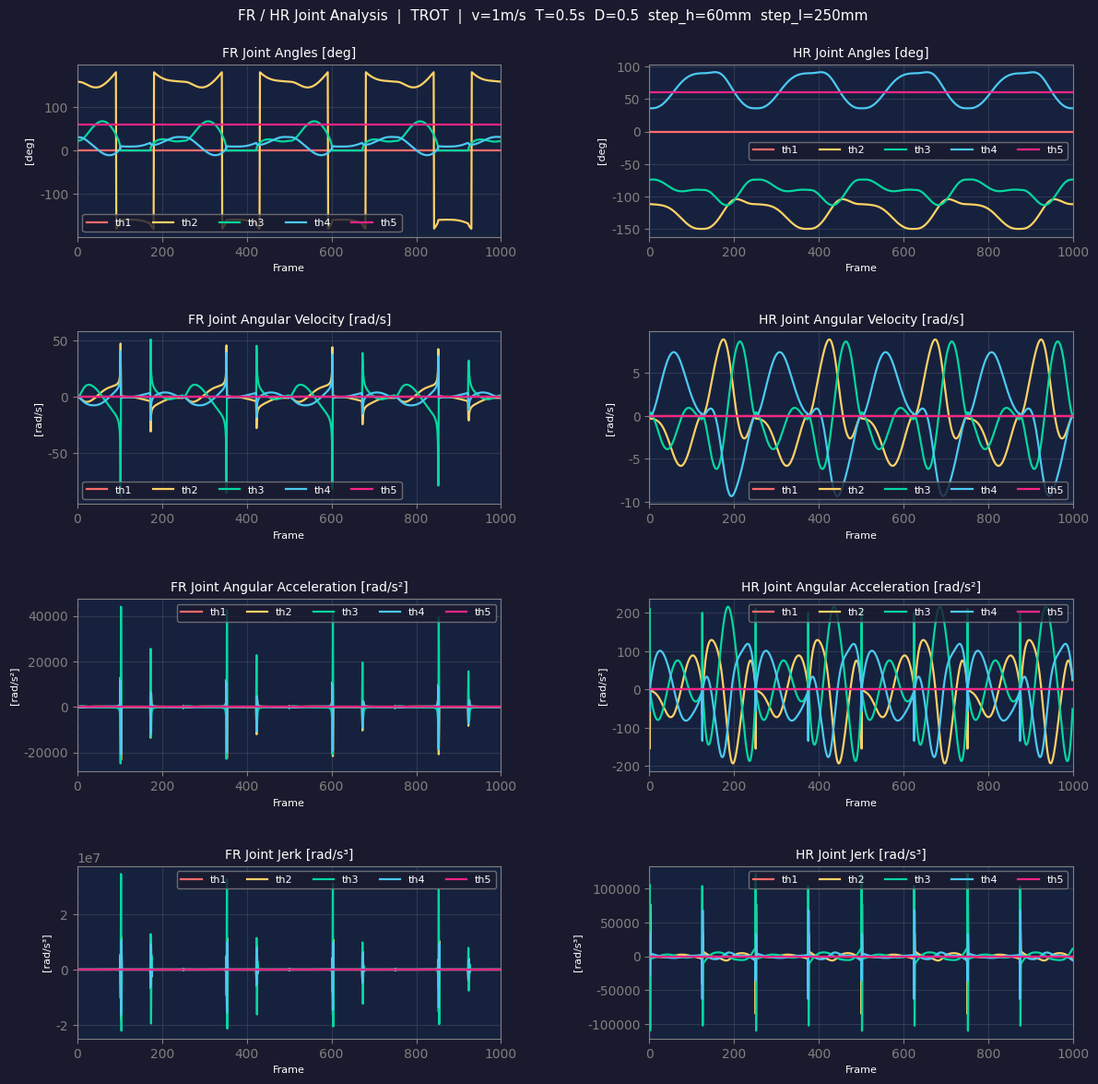
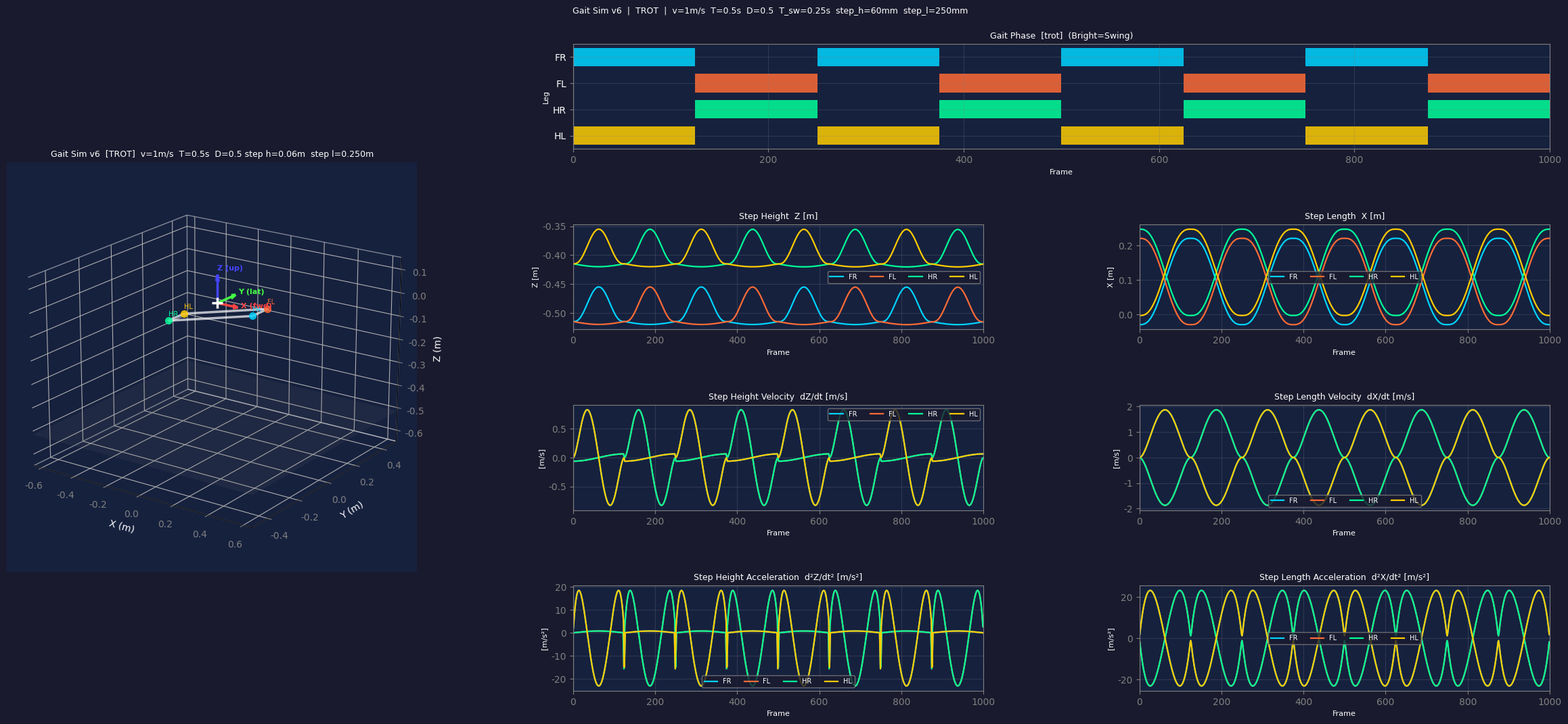

These charts were generated, in order, by the following Python code:
"""
gait_sim_v6.py  —  4족 보행 Gait 시뮬레이터
v6: v5 대비 변경사항
    · Swing: 5차 Bezier → 7차 Bezier (양끝 속도·가속도=0, C² 연속)
    · 초기 contact 위치 수정 (stance 시작 다리: home+step_length)
    · 그래프 레이아웃 (3×3): 위상/Z높이/HR 조인트 각도 + HR 각속도/각가속도/저크
    · Swing 궤적: 7차 Bezier → minimum-jerk (X/Y=smootherstep, Z=H·(4τ(1−τ))³)
    · FR·HR 조인트 통계 로그 (각속도·각가속도 peak/rms)
    · FL↔HR 색상 교환
"""

import math
import time
import numpy as np
import matplotlib as mpl
import matplotlib.pyplot as plt
import matplotlib.gridspec as gridspec
from mpl_toolkits.mplot3d import Axes3D
from matplotlib.animation import FuncAnimation

for key in mpl.rcParams:
    if key.startswith("keymap."):
        mpl.rcParams[key] = []
mpl.rcParams['font.family'] = 'NanumGothic'
mpl.rcParams['axes.unicode_minus'] = False

# ══════════════════════════════════════════════════════════════
# 0. 파라미터
# ══════════════════════════════════════════════════════════════
GAIT_TYPE   = 'trot'
DT          = 0.002 # 시뮬레이터 제어 주기 (실제 제어 주기에 맞춰 2ms로 설정, 너무 낮으면 계산 부담 증가)
N_CYCLES    = 4 # 시뮬레이터에서 반복할 보행 사이클 수 (궤적 계산 시간과 시각화 길이에 영향)

V           = 1   # 목표 속도 [m/s]
T           = 0.5   # 보행 사이클 주기 [s]
D           = 0.5  # Duty factor (지지 비율, 0.5:대칭(trot), ~0.4:최대속도 제약 감소(빠른 스윙,walk), ~0.6:보다 안정적(느린 스윙,gallop))
#STEP_HEIGHT = 0.15  # 스윙 최대 높이 [m]
STEP_HEIGHT = 0.06  # 스윙 최대 높이 [m]
TAU_LAND    = 1   # Late Swing 조기 수렴 시점 (1.0=비활성화, 0.90~0.95=권장)

T_SW = T * (1.0 - D)   # 스윙 지속시간 [s]
T_ST = T * D           # 스탠스 지속시간 [s]

# ── 보폭(STRIDE_D) ──────────────────────────────────────────────
# 하한:   STRIDE_D_MIN = 2·V·T_SW          (STEP_LENGTH=0 경계, 착지 hip 정하방)
# 권장:   STRIDE_D = V·T + 2·V·T_SW        (이지 시 다리 수직 → 관절 모멘트 최소)
# 상한:   ≈ 0.55m (IK 도달 한계)
# 예) V=0.5, T=0.5, D=0.5 → MIN=0.250m, 권장=0.500m (착지+0.125m, 이지 hip 정하방)
STRIDE_D_MIN = 2.0 * V * T_SW
STRIDE_D     = V * T + 2.0 * V * T_SW  # 이지 시 발이 hip 정하방 (다리 수직)
assert STRIDE_D >= STRIDE_D_MIN, f"STRIDE_D({STRIDE_D:.3f}m) < MIN({STRIDE_D_MIN:.3f}m)"

STEP_LENGTH = STRIDE_D / 2.0 - V * T_SW  # 착지 시 어깨 전방 거리 [m]

# TODO: 임피던스 제어 구현 시 아래 항목 반영
#   - STANCE_DELTA를 가상 스프링-댐퍼 모델의 평형 변위로 대체
#   - 지면 반력(GRF) 측정값으로 Δ를 실시간 갱신 (F = K·Δ + B·Δ̇)
#   - X 방향도 등속도(linear)로 전환하고 속도 불연속은 임피던스로 흡수
#   - 각 다리별 접촉 감지(contact detection)와 연동하여 stance 진입 시점 보정
STANCE_DELTA = 0.005  # 가상변위 Δ [m] — 착지 충격 흡수 및 inverted-pendulum 효과 (5mm)

BODY_FWD_F =  0.250
BODY_FWD_H = -0.250
BODY_LAT   =  0.050
BODY_X_H   = -0.100

# ── DH 파라미터 ──────────────────────────────────────────────
# FR/FL: 5관절, Joint1 α=+π/2  (leg_IK3_FB 기준)
DH_FRONT = [
    (+math.pi/2, 0.0,   0.0,    ),   # Joint 1: Hip Abduction  α=+π/2
    (0.0,        0.21,  0.0075, ),   # Joint 2: Hip Pitch
    (0.0,        0.235, 0.0,    ),   # Joint 3: Knee
    (0.0,        0.1,   0.0,    ),   # Joint 4: Lower leg
    (0.0,        0.045, 0.0,    ),   # Joint 5: Foot
]
# HR/HL: 5관절, Joint1 α=-π/2
DH_HIND = [
    (-math.pi/2, 0.0,   0.0,    ),   # Joint 1: Hip Abduction
    (0.0,        0.21,  0.0075, ),   # Joint 2: Hip Pitch
    (0.0,        0.21,  0.0,    ),   # Joint 3: Knee
    (0.0,        0.148, 0.0,    ),   # Joint 4: Lower leg
    (0.0,        0.045, 0.0,    ),   # Joint 5: Foot
]

# front IK 상수 (DH_FRONT와 동기화)
_A2_F = 0.21; _A3_F = 0.235; _A4_F = 0.1; _A5_F = 0.045; _D2_F = 0.0075

# ── Q_HOME ──────────────────────────────────────────────────
Q_HOME_FRONT_DEG = [0.0, 157.5, 22.5, 30.6583, 59.3417]   # 5관절
Q_HOME_HIND_DEG  = [0.0, -150.0, -90.0, 90.0, 60.0]       # 5관절
Q_HOME_FRONT = [math.radians(a) for a in Q_HOME_FRONT_DEG]
Q_HOME_HIND  = [math.radians(a) for a in Q_HOME_HIND_DEG]

PHI_FRONT    = Q_HOME_FRONT[1] + Q_HOME_FRONT[2] + Q_HOME_FRONT[3]
PHI_HIND     = Q_HOME_HIND[1]  + Q_HOME_HIND[2]  + Q_HOME_HIND[3]
THETA5_FRONT = PHI_FRONT + Q_HOME_FRONT[4]   # θ2+θ3+θ4+θ5 고정 (전방)
THETA5_HIND  = PHI_HIND  + Q_HOME_HIND[4]    # θ2+θ3+θ4+θ5 고정 (후방)

Q_HOME_PER_LEG   = [Q_HOME_FRONT, Q_HOME_FRONT, Q_HOME_HIND, Q_HOME_HIND]
PHI_PER_LEG      = [PHI_FRONT, PHI_FRONT, PHI_HIND, PHI_HIND]
TRAJ_PT_IDX_PER_LEG = [4, 4, 4, 4]      # 전 다리: Joint4 축 기준 출력

# ── 다리 레이아웃 ────────────────────────────────────────────
LEG_NAMES        = ['FR', 'FL', 'HR', 'HL']
LEG_COLORS       = ['#00d4ff', '#ff6b35', '#00ff99', '#ffcc00']
LEG_DH           = [DH_FRONT, DH_FRONT, DH_HIND, DH_HIND]
N_JOINTS_PER_LEG = [5, 5, 5, 5]
N_JOINTS_MAX     = max(N_JOINTS_PER_LEG)

LEG_HIP_OFFSETS = np.array([
    [+BODY_FWD_F, -BODY_LAT, 0.0     ],   # FR
    [+BODY_FWD_F, +BODY_LAT, 0.0     ],   # FL
    [+BODY_FWD_H, -BODY_LAT, BODY_X_H],   # HR
    [+BODY_FWD_H, +BODY_LAT, BODY_X_H],   # HL
])

PHASE_OFFSETS = {
    'trot': [0.0, 0.5, 0.5, 0.0],
    'walk': [0.0, 0.5, 0.75, 0.25],
} # 다리별 위상 오프셋 (사이클 내 상대적 타이밍, 0~1 범위)

# ══════════════════════════════════════════════════════════════
# 1. 기구학
# ══════════════════════════════════════════════════════════════

def _dh_matrix(alpha, a, d, theta):
    ct, st = math.cos(theta), math.sin(theta)
    ca, sa = math.cos(alpha), math.sin(alpha)
    return np.array([
        [ct, -st*ca,  st*sa, a*ct],
        [st,  ct*ca, -ct*sa, a*st],
        [ 0,     sa,     ca,    d],
        [ 0,      0,      0,    1],
    ], dtype=float)

def forward_kinematics(thetas, dh=None):
    if dh is None:
        dh = DH_FRONT
    T = np.eye(4)
    pts = [np.zeros(3)]
    for i, (alpha, a, d) in enumerate(dh):
        T = T @ _dh_matrix(alpha, a, d, thetas[i])
        pts.append(T[:3, 3].copy())
    return pts


def _dh_to_sim(vec, front_leg=False):
    # Right-handed remap (det=+1): [x_dh, y_dh, z_dh] -> [z_dh, -y_dh, x_dh]
    sim = np.array([vec[2], -vec[1], vec[0]], dtype=float)
    if front_leg:
        sim[:2] *= -1.0
    return sim


def _sim_to_dh(vec, front_leg=False):
    sim = np.array(vec, dtype=float)
    if front_leg:
        sim[:2] *= -1.0
    # Inverse of _dh_to_sim
    return np.array([sim[2], -sim[1], sim[0]], dtype=float)


def _wrap_angle(a):
    return (a + math.pi) % (2.0 * math.pi) - math.pi


_fk_front_home      = forward_kinematics(Q_HOME_FRONT, DH_FRONT)
_FRONT_J4_TO_J5_DH  = np.array(_fk_front_home[5]) - np.array(_fk_front_home[4])
_FRONT_J4_TO_J5_SIM = _dh_to_sim(_FRONT_J4_TO_J5_DH, front_leg=True)

_fk_hind_home      = forward_kinematics(Q_HOME_HIND, DH_HIND)
_HIND_J4_TO_J5_DH  = np.array(_fk_hind_home[5]) - np.array(_fk_hind_home[4])
_HIND_J4_TO_J5_SIM = _dh_to_sim(_HIND_J4_TO_J5_DH, front_leg=False)

def analytical_ik_front(Px, Py, Pz, phi, theta5_target):
    """FR/FL IK: α=+π/2, 5관절 (leg_IK3_FB 기준)"""
    D2 = Px**2 + Py**2 - _D2_F**2
    if D2 < 0:
        return None
    R = math.sqrt(D2)

    theta1 = math.atan2(_D2_F, -R) - math.atan2(-Py, Px)

    c1, s1 = math.cos(theta1), math.sin(theta1)
    x_s = c1 * Px + s1 * Py

    x3 = x_s - _A4_F * math.cos(phi) - _A5_F * math.cos(theta5_target)
    z3 = Pz   - _A4_F * math.sin(phi) - _A5_F * math.sin(theta5_target)

    cos_th3 = (x3**2 + z3**2 - _A2_F**2 - _A3_F**2) / (2.0 * _A2_F * _A3_F)
    cos_th3 = max(-1.0, min(1.0, cos_th3))
    theta3  = math.acos(cos_th3)   # elbow_up=False

    theta2 = (math.atan2(z3, x3)
              - math.atan2(_A3_F * math.sin(theta3), _A2_F + _A3_F * math.cos(theta3)))
    theta4 = phi - theta2 - theta3
    theta5 = theta5_target - (theta2 + theta3 + theta4)

    def wrap(a):
        return (a + math.pi) % (2 * math.pi) - math.pi
    return [wrap(theta1), wrap(theta2), wrap(theta3), wrap(theta4), wrap(theta5)]

def analytical_ik_hind(Px, Py, Pz, phi, dh, theta5_target=None):
    """HR/HL IK: α=-π/2, 4관절 해 (theta5_target 지정 시 J5 위치 타겟)"""
    a2 = dh[1][1]; a3 = dh[2][1]; a4 = dh[3][1]; d2 = dh[1][2]

    D2 = Px**2 + Py**2 - d2**2
    if D2 < 0:
        return None
    R = math.sqrt(D2)
    theta1 = math.atan2(-Px, Py) - math.atan2(R, d2)

    c1, s1 = math.cos(theta1), math.sin(theta1)
    x_s = c1 * Px + s1 * Py
    Z   = -Pz

    if theta5_target is not None:
        a5 = dh[4][1]
        x2 = x_s - a4 * math.cos(phi) - a5 * math.cos(theta5_target)
        z2 = Z   - a4 * math.sin(phi) - a5 * math.sin(theta5_target)
    else:
        x2 = x_s - a4 * math.cos(phi)
        z2 = Z   - a4 * math.sin(phi)

    cos_th3 = (x2**2 + z2**2 - a2**2 - a3**2) / (2.0 * a2 * a3)
    cos_th3 = max(-1.0, min(1.0, cos_th3))
    theta3  = -math.acos(cos_th3)   # elbow_up=True
    theta2  = (math.atan2(z2, x2)
               - math.atan2(a3 * math.sin(theta3), a2 + a3 * math.cos(theta3)))
    theta4  = phi - theta2 - theta3

    def wrap(a):
        return (a + math.pi) % (2 * math.pi) - math.pi
    return [wrap(theta1), wrap(theta2), wrap(theta3), wrap(theta4)]

# ══════════════════════════════════════════════════════════════
# 2. Gait Scheduler & Foot Trajectory
# ══════════════════════════════════════════════════════════════

class GaitScheduler:
    def __init__(self, gait=GAIT_TYPE, period=T, swing_ratio=1.0 - D):
        self.period      = period
        self.swing_ratio = swing_ratio
        self.offsets     = PHASE_OFFSETS[gait]

    def phase(self, leg, t):
        return (t / self.period + self.offsets[leg]) % 1.0

    def is_swing(self, leg, t):
        return self.phase(leg, t) < self.swing_ratio

    def swing_t(self, leg, t):
        p = self.phase(leg, t)
        return p / self.swing_ratio if p < self.swing_ratio else 0.0

    def stance_t(self, leg, t):
        p = self.phase(leg, t)
        if p >= self.swing_ratio:
            return (p - self.swing_ratio) / (1.0 - self.swing_ratio)
        return 0.0


def swing_foot_pos(sw_t, p_start, p_end, step_height=STEP_HEIGHT, tau_land=TAU_LAND):
    # X/Y: minimum-jerk smootherstep  s(τ)=10τ³−15τ⁴+6τ⁵  (C² 연속)
    # Z:    C² hat  z(τ)=H·(4τ(1−τ))³  피크=step_height at τ=0.5
    # Late Swing: sw_t >= tau_land 이후 착지점 고정 (임피던스 제어 전환 준비)
    if sw_t >= tau_land:
        return p_end.copy()
    tau = sw_t / tau_land
    s   = 10*tau**3 - 15*tau**4 + 6*tau**5
    pos = (1.0 - s) * p_start + s * p_end
    pos = pos.copy()
    pos[2] = p_start[2] + step_height * (4 * tau * (1 - tau))**3
    return pos


def stance_foot_pos(st_t, p_contact, body_vel, stance_dur):
    # X: smootherstep — 양끝 속도·가속도=0 (C² 연속, swing Bezier와 전환점 일치)
    # TODO: 임피던스 제어 구현 시 등속도(linear)로 전환, 불연속은 임피던스로 흡수
    s = st_t**3 * (10.0 - 15.0*st_t + 6.0*st_t**2)
    pos = p_contact - body_vel * stance_dur * s

    # Z: sin(π·st_t) 가상변위 — 착지~이지 동안 반사인 형태로 몸 높이 변동
    # TODO: 임피던스 제어 구현 시 GRF 피드백으로 Δ를 실시간 갱신
    pos = pos.copy()
    pos[2] -= STANCE_DELTA * math.sin(math.pi * st_t)
    return pos

# ══════════════════════════════════════════════════════════════
# 3. 궤적 사전 계산
# ══════════════════════════════════════════════════════════════
N_FRAMES   = int(N_CYCLES * T / DT)
sched      = GaitScheduler()
stance_dur = T_ST
body_vel   = np.array([V, 0.0, 0.0])

# 홈 기준점: FR/FL은 Joint4 축, HR/HL은 말단 축
home_foot_per_leg = [
    _dh_to_sim(
        forward_kinematics(Q_HOME_PER_LEG[leg], dh=LEG_DH[leg])[TRAJ_PT_IDX_PER_LEG[leg]],
        front_leg=(leg < 2)
    )
    for leg in range(4)
]
home_foot = home_foot_per_leg[0]   # FR 기준 (지면 높이 등)

joint_hist = np.zeros((N_FRAMES, 4, N_JOINTS_MAX))
foot_hist  = np.zeros((N_FRAMES, 4, 3))
phase_hist = np.zeros((N_FRAMES, 4))
swing_flag = np.zeros((N_FRAMES, 4), dtype=bool)
frame_calc_time = np.zeros(N_FRAMES, dtype=float)

# 궤적 자동 제한: 각 조인트 최대 각속도 한계(rad/s)
JOINT_VEL_LIMIT_RAD_S = np.array([14.66, 15.91, 15.91, 14.66, 14.66], dtype=float)
#VEL_LIMIT_MARGIN = 0.98
VEL_LIMIT_MARGIN = 999 # 제한 최적화 비활성화
MAX_TRAJ_OPT_ITERS = 6

print("─" * 55)
print(f"궤적 계산 중...  [{GAIT_TYPE}]  {N_CYCLES}사이클  {N_FRAMES}프레임")
print(f"  보행속도(gait velocity)    : {V:.3f} m/s")
print(f"  보행주기(gait cycle)    : {T:.3f} s")
print(f"  보행높이(step height)    : {STEP_HEIGHT*1e3:.1f} mm")
print(f"  보행길이(stride length)    : {STRIDE_D*1e3:.1f} mm")
print(f"  swing 주기(swing timming)  : {T_SW:.3f} s")
print(f"  stance 주기(stance timming) : {T_ST:.3f} s")
print(f"  보폭(step length) : {STEP_LENGTH*1e3:.1f} mm (world frame)")
print(f"  홈 기준점(FR:J4): X={home_foot[0]*1e3:.1f}mm  "
      f"Y={home_foot[1]*1e3:.1f}mm  Z={home_foot[2]*1e3:.1f}mm")

traj_scale = 1.0
height_scale = 1.0
opt_iter_used = 0
peak_per_joint = np.zeros(N_JOINTS_MAX, dtype=float)
calc_total = 0.0

for opt_iter in range(1, MAX_TRAJ_OPT_ITERS + 1):
    opt_iter_used = opt_iter

    joint_hist.fill(0.0)
    foot_hist.fill(0.0)
    phase_hist.fill(0.0)
    swing_flag.fill(False)
    frame_calc_time.fill(0.0)

    # Stance 시작 다리(t=0에서 is_swing=False)의 contact 위치를
    # home이 아닌 home+step_length로 초기화 (swing이 막 끝난 착지 위치)
    _step_vec = np.array([STEP_LENGTH * traj_scale, 0.0, 0.0])
    foot_contact    = [
        home_foot_per_leg[leg].copy() + (np.zeros(3) if sched.is_swing(leg, 0) else _step_vec)
        for leg in range(4)
    ]
    foot_sw_start   = [home_foot_per_leg[leg].copy() for leg in range(4)]
    foot_local_prev = [foot_contact[leg].copy() for leg in range(4)]
    prev_swing      = [sched.is_swing(leg, 0) for leg in range(4)]
    # 연속성 보정용 이전 프레임 각도 (±2π 경계 불연속 방지, 실제 제어기와 동일 로직)
    prev_q_per_leg  = [list(Q_HOME_FRONT), list(Q_HOME_FRONT),
                       list(Q_HOME_HIND),  list(Q_HOME_HIND) ]

    calc_start = time.perf_counter()
    for fi in range(N_FRAMES):
        frame_start = time.perf_counter()
        t = fi * DT
        for leg in range(4):
            is_sw = sched.is_swing(leg, t)
            phase_hist[fi, leg] = sched.phase(leg, t)
            swing_flag[fi, leg] = is_sw

            if is_sw and not prev_swing[leg]:
                foot_sw_start[leg] = foot_local_prev[leg].copy()
            if not is_sw and prev_swing[leg]:
                foot_contact[leg] = foot_local_prev[leg].copy()

            if is_sw:
                sw_t  = sched.swing_t(leg, t)
                p_end = home_foot_per_leg[leg] + np.array([STEP_LENGTH * traj_scale, 0, 0])
                foot_loc = swing_foot_pos(sw_t, foot_sw_start[leg], p_end,
                                         step_height=STEP_HEIGHT * height_scale)
            else:
                st_t = sched.stance_t(leg, t)
                foot_loc = stance_foot_pos(st_t, foot_contact[leg], body_vel * traj_scale, stance_dur)

            foot_local_prev[leg] = foot_loc.copy()
            prev_swing[leg]      = is_sw
            foot_hist[fi, leg]   = LEG_HIP_OFFSETS[leg] + foot_loc

            # IK: J4 궤적점에 J4→J5 오프셋을 더해 J5(발끝) 기준으로 환산
            if leg < 2:   # FR, FL: 5관절 front IK (leg_IK3_FB 기준)
                foot_ik_sim = foot_loc + _FRONT_J4_TO_J5_SIM
                foot_dh = _sim_to_dh(foot_ik_sim, front_leg=True)
                q = analytical_ik_front(foot_dh[0], foot_dh[1], foot_dh[2],
                                        PHI_FRONT, THETA5_FRONT)
                if q is None:
                    q = list(Q_HOME_FRONT)
            else:         # HR, HL: 5관절 hind IK + Joint5 고정(60deg)
                foot_ik_sim = foot_loc + _HIND_J4_TO_J5_SIM
                foot_dh = _sim_to_dh(foot_ik_sim, front_leg=False)
                q_h = analytical_ik_hind(foot_dh[0], foot_dh[1], foot_dh[2],
                                         PHI_HIND, dh=DH_HIND, theta5_target=THETA5_HIND)
                if q_h is None:
                    q = list(Q_HOME_HIND)
                else:
                    q = list(q_h) + [Q_HOME_HIND[4]]
                # 연속성 보정: ±2π 후보 중 이전 각도에 가장 가까운 값 선택
                # (실제 제어기도 이전 명령 각도를 기억해 동일하게 처리)
                pq = prev_q_per_leg[leg]
                for j in range(len(q)):
                    best = q[j]
                    for off in (-2.0*math.pi, 2.0*math.pi):
                        cand = q[j] + off
                        if abs(cand - pq[j]) < abs(best - pq[j]):
                            best = cand
                    q[j] = best

            nj = N_JOINTS_PER_LEG[leg]
            joint_hist[fi, leg, :nj] = q[:nj]
            prev_q_per_leg[leg][:nj] = q[:nj]
        frame_calc_time[fi] = time.perf_counter() - frame_start

    calc_total = time.perf_counter() - calc_start

    # 각도 언랩 후 미분해서 각속도(rad/s) 계산
    joint_hist_unwrapped = np.unwrap(joint_hist, axis=0)
    joint_vel_hist = np.zeros_like(joint_hist)
    joint_vel_hist[1:, :, :] = (joint_hist_unwrapped[1:, :, :] - joint_hist_unwrapped[:-1, :, :]) / DT

    # 프레임별 축(th1~th5) 각속도: 다리 4개 중 최대 절대값
    joint_vel_axis_max_abs = np.max(np.abs(joint_vel_hist), axis=1)

    peak_per_joint = np.max(np.abs(joint_vel_hist), axis=(0, 1))
    ratio_per_joint = peak_per_joint / JOINT_VEL_LIMIT_RAD_S
    worst_ratio = float(np.max(ratio_per_joint))

    if worst_ratio <= VEL_LIMIT_MARGIN:
        break

    # 속도는 궤적 스케일에 거의 비례하므로 비율 기반으로 감쇠
    scale_decay = max(0.60, min(0.98 / worst_ratio, 0.98))
    traj_scale *= scale_decay
    height_scale *= scale_decay

print("완료.")
print("궤적 제한 최적화:")
print(f"  iterations={opt_iter_used}/{MAX_TRAJ_OPT_ITERS}  traj_scale={traj_scale:.4f}  height_scale={height_scale:.4f}")
print("  joint peak/limit [rad/s]: "
      + "  ".join(f"th{i+1}:{peak_per_joint[i]:.3f}/{JOINT_VEL_LIMIT_RAD_S[i]:.2f}"
                  for i in range(N_JOINTS_MAX)))
print("연산 시간 통계(프레임 기준):")
print(f"  총 계산 시간={calc_total*1e3:.2f}ms  평균={frame_calc_time.mean()*1e3:.4f}ms"
      f"  최대={frame_calc_time.max()*1e3:.4f}ms  지터(std)={frame_calc_time.std()*1e3:.4f}ms")
print(f"  목표 주기 DT={DT*1e3:.3f}ms  오버런 프레임={int(np.sum(frame_calc_time > DT))}/{N_FRAMES}")

print("조인트 통계 (FR / HR):")
for leg in [0, 2]:   # FR=0, HR=2
    nj  = N_JOINTS_PER_LEG[leg]
    vel = joint_vel_hist[:, leg, :nj]
    acc = np.zeros_like(vel)
    acc[1:] = (vel[1:] - vel[:-1]) / DT
    print(f"  {LEG_NAMES[leg]}:")
    for j in range(nj):
        w = vel[:, j];  a = acc[:, j]
        print(f"    th{j+1}:  vel  peak={np.max(np.abs(w)):8.3f} rad/s   rms={np.sqrt(np.mean(w*w)):8.3f} rad/s")
        print(f"          acc  peak={np.max(np.abs(a)):8.3f} rad/s²  rms={np.sqrt(np.mean(a*a)):8.3f} rad/s²")
print("─" * 55)

# FR(leg=0) 각속도·각가속도·각저크
joint_vel_FR = joint_vel_hist[:, 0, :]
joint_acc_FR = np.zeros_like(joint_vel_FR)
joint_acc_FR[1:] = (joint_vel_FR[1:] - joint_vel_FR[:-1]) / DT
joint_jrk_FR = np.zeros_like(joint_acc_FR)
joint_jrk_FR[1:] = (joint_acc_FR[1:] - joint_acc_FR[:-1]) / DT

# HR(leg=2) 각속도·각가속도·각저크
joint_vel_HR = joint_vel_hist[:, 2, :]
joint_acc_HR = np.zeros_like(joint_vel_HR)
joint_acc_HR[1:] = (joint_vel_HR[1:] - joint_vel_HR[:-1]) / DT
joint_jrk_HR = np.zeros_like(joint_acc_HR)
joint_jrk_HR[1:] = (joint_acc_HR[1:] - joint_acc_HR[:-1]) / DT

# 발 궤적 hip-local 좌표 및 시간 미분
foot_local = foot_hist - LEG_HIP_OFFSETS[np.newaxis, :, :]   # (N_FRAMES, 4, 3)
foot_vel_t = np.gradient(foot_local, DT, axis=0)              # (N_FRAMES, 4, 3)
foot_acc_t = np.gradient(foot_vel_t,  DT, axis=0)             # (N_FRAMES, 4, 3)

# ══════════════════════════════════════════════════════════════
# 4. Figure 1: Gait Phase & 발 궤적 (3D + 7 분석 패널)
# ══════════════════════════════════════════════════════════════
fig = plt.figure(figsize=(24, 11))
fig.patch.set_facecolor('#1a1a2e')
# 4행 3열: col0 = 3D 전체, col1-2 = 분석 패널
gs = gridspec.GridSpec(4, 3, figure=fig, wspace=0.38, hspace=0.72,
                       left=0.03, right=0.98, top=0.93, bottom=0.06)

_dark = '#16213e'
_gray = 'gray'

def _style_ax(ax, title, xlabel='Frame', ylabel=''):
    ax.set_facecolor(_dark)
    ax.set_title(title, color='white', fontsize=9)
    ax.set_xlabel(xlabel, color='white', fontsize=8)
    ax.set_ylabel(ylabel, color='white', fontsize=8)
    ax.tick_params(colors=_gray)
    ax.grid(True, alpha=0.25, color=_gray)
    for sp in ax.spines.values():
        sp.set_edgecolor(_gray)

# ── 3D 애니메이션 (col0, 전체 높이)
ax3d = fig.add_subplot(gs[:, 0], projection='3d')
ax3d.set_facecolor(_dark)
reach = 0.65
ax3d.set_xlim(-reach, reach)
ax3d.set_ylim(-0.5, 0.5)
ax3d.set_zlim(-0.65, 0.15)
ax3d.set_xlabel('X (m)', color='white', labelpad=4)
ax3d.set_ylabel('Y (m)', color='white', labelpad=4)
ax3d.set_zlabel('Z (m)', color='white', labelpad=4)
ax3d.tick_params(colors=_gray)
ax3d.set_title(
    f'Gait Sim v6  [{GAIT_TYPE.upper()}]  v={V}m/s  T={T}s  D={D} '
    f'step h={STEP_HEIGHT}m  step l={STEP_LENGTH:.3f}m',
    color='white', fontsize=9)
ax3d.view_init(elev=20, azim=-55)
ax3d.xaxis.pane.fill = ax3d.yaxis.pane.fill = ax3d.zaxis.pane.fill = False

_bc = np.array([
    LEG_HIP_OFFSETS[0], LEG_HIP_OFFSETS[2],
    LEG_HIP_OFFSETS[3], LEG_HIP_OFFSETS[1],
    LEG_HIP_OFFSETS[0],
])
ax3d.plot(_bc[:,0], _bc[:,1], _bc[:,2], '-', color='white', lw=2.5, alpha=0.7)

gnd_z = home_foot[2]
xx, yy = np.meshgrid([-reach, reach], [-0.5, 0.5])
ax3d.plot_surface(xx, yy, np.full_like(xx, gnd_z), alpha=0.12, color='#888888')

_AX_COLORS = ['#ff4444', '#44ff44', '#4444ff']
for leg in range(4):
    h = LEG_HIP_OFFSETS[leg]
    ax3d.plot([h[0]], [h[1]], [h[2]], 'o', color=LEG_COLORS[leg], markersize=7, alpha=0.8)
    ax3d.text(h[0], h[1], h[2]+0.02, LEG_NAMES[leg], color=LEG_COLORS[leg], fontsize=7)

_BASE_FRAME_LEN = 0.12
for ax_i, lbl in enumerate(['X (fwd)', 'Y (lat)', 'Z (up)']):
    dv = np.zeros(3); dv[ax_i] = _BASE_FRAME_LEN
    ax3d.quiver(0, 0, 0, dv[0], dv[1], dv[2],
                color=_AX_COLORS[ax_i], linewidth=2.5, arrow_length_ratio=0.25)
    ax3d.text(dv[0]*1.15, dv[1]*1.15, dv[2]*1.15,
              lbl, color=_AX_COLORS[ax_i], fontsize=8, fontweight='bold')
ax3d.plot([0], [0], [0], 'w+', markersize=12, markeredgewidth=2.5, zorder=10)

leg_links = []
for leg in range(4):
    nj = N_JOINTS_PER_LEG[leg]
    lns = [ax3d.plot([], [], [], '-o', color=LEG_COLORS[leg],
                     lw=2.5, markersize=5)[0] for _ in range(nj)]
    leg_links.append(lns)

TRACE_LEN  = int(T / DT)
leg_traces = [ax3d.plot([], [], [], '-', color=LEG_COLORS[leg],
                        lw=1.2, alpha=0.6)[0] for leg in range(4)]
trace_buf  = [[[], [], []] for _ in range(4)]
swing_dots = [ax3d.plot([], [], [], 'o', color=LEG_COLORS[leg],
                        markersize=9, alpha=0.9)[0] for leg in range(4)]

FRAME_LEN   = 0.035
_jf_quivers = [
    [[None, None, None] for _ in range(N_JOINTS_PER_LEG[leg] + 1)]
    for leg in range(4)
]
info_text = ax3d.text2D(0.02, 0.98, "", transform=ax3d.transAxes,
                         color='white', fontfamily='monospace', fontsize=7.5, va='top')

_fr = np.arange(N_FRAMES)
axis_colors = ['#ff6b6b', '#ffd166', '#06d6a0', '#4cc9f0', '#f72585']

# ── row0: Gait Phase (col1-2 span)
ax_phase = fig.add_subplot(gs[0, 1:])
_style_ax(ax_phase, f'Gait Phase  [{GAIT_TYPE}]  (Bright=Swing)', ylabel='Leg')
ax_phase.set_xlim(0, N_FRAMES)
ax_phase.set_ylim(-0.5, 3.5)
ax_phase.set_yticks([0, 1, 2, 3])
ax_phase.set_yticklabels(LEG_NAMES[::-1], color='white')
for leg in range(4):
    row = 3 - leg
    in_sw = False; sw_start = 0
    for fi in range(N_FRAMES):
        if swing_flag[fi, leg] and not in_sw:
            sw_start = fi; in_sw = True
        elif not swing_flag[fi, leg] and in_sw:
            ax_phase.barh(row, fi-sw_start, left=sw_start, height=0.7,
                          color=LEG_COLORS[leg], alpha=0.85)
            in_sw = False
    if in_sw:
        ax_phase.barh(row, N_FRAMES-sw_start, left=sw_start, height=0.7,
                      color=LEG_COLORS[leg], alpha=0.85)
phase_cursor = ax_phase.axvline(x=0, color='white', lw=1.5, ls='--')

# ── row1: Step Height Z (col1) / Step Length X (col2)
ax_z = fig.add_subplot(gs[1, 1])
_style_ax(ax_z, 'Step Height  Z [m]', ylabel='Z [m]')
ax_z.set_xlim(0, N_FRAMES)
for leg in range(4):
    ax_z.plot(_fr, foot_local[:, leg, 2], lw=1.6,
              color=LEG_COLORS[leg], label=LEG_NAMES[leg])
ax_z.legend(fontsize=7, facecolor='#1a1a2e', labelcolor='white', edgecolor=_gray, ncol=4)
z_cursor = ax_z.axvline(x=0, color='white', lw=1.5, ls='--')

ax_x = fig.add_subplot(gs[1, 2])
_style_ax(ax_x, 'Step Length  X [m]', ylabel='X [m]')
ax_x.set_xlim(0, N_FRAMES)
for leg in range(4):
    ax_x.plot(_fr, foot_local[:, leg, 0], lw=1.6,
              color=LEG_COLORS[leg], label=LEG_NAMES[leg])
ax_x.legend(fontsize=7, facecolor='#1a1a2e', labelcolor='white', edgecolor=_gray, ncol=4)
x_cursor = ax_x.axvline(x=0, color='white', lw=1.5, ls='--')

# ── row2: Z velocity (col1) / X velocity (col2)
ax_zv = fig.add_subplot(gs[2, 1])
_style_ax(ax_zv, 'Step Height Velocity  dZ/dt [m/s]', ylabel='[m/s]')
ax_zv.set_xlim(0, N_FRAMES)
for leg in range(4):
    ax_zv.plot(_fr, foot_vel_t[:, leg, 2], lw=1.6,
               color=LEG_COLORS[leg], label=LEG_NAMES[leg])
ax_zv.legend(fontsize=7, facecolor='#1a1a2e', labelcolor='white', edgecolor=_gray, ncol=4)
zv_cursor = ax_zv.axvline(x=0, color='white', lw=1.5, ls='--')

ax_xv = fig.add_subplot(gs[2, 2])
_style_ax(ax_xv, 'Step Length Velocity  dX/dt [m/s]', ylabel='[m/s]')
ax_xv.set_xlim(0, N_FRAMES)
for leg in range(4):
    ax_xv.plot(_fr, foot_vel_t[:, leg, 0], lw=1.6,
               color=LEG_COLORS[leg], label=LEG_NAMES[leg])
ax_xv.legend(fontsize=7, facecolor='#1a1a2e', labelcolor='white', edgecolor=_gray, ncol=4)
xv_cursor = ax_xv.axvline(x=0, color='white', lw=1.5, ls='--')

# ── row3: Z acceleration (col1) / X acceleration (col2)
ax_za = fig.add_subplot(gs[3, 1])
_style_ax(ax_za, 'Step Height Acceleration  d²Z/dt² [m/s²]', ylabel='[m/s²]')
ax_za.set_xlim(0, N_FRAMES)
for leg in range(4):
    ax_za.plot(_fr, foot_acc_t[:, leg, 2], lw=1.6,
               color=LEG_COLORS[leg], label=LEG_NAMES[leg])
ax_za.legend(fontsize=7, facecolor='#1a1a2e', labelcolor='white', edgecolor=_gray, ncol=4)
za_cursor = ax_za.axvline(x=0, color='white', lw=1.5, ls='--')

ax_xa = fig.add_subplot(gs[3, 2])
_style_ax(ax_xa, 'Step Length Acceleration  d²X/dt² [m/s²]', ylabel='[m/s²]')
ax_xa.set_xlim(0, N_FRAMES)
for leg in range(4):
    ax_xa.plot(_fr, foot_acc_t[:, leg, 0], lw=1.6,
               color=LEG_COLORS[leg], label=LEG_NAMES[leg])
ax_xa.legend(fontsize=7, facecolor='#1a1a2e', labelcolor='white', edgecolor=_gray, ncol=4)
xa_cursor = ax_xa.axvline(x=0, color='white', lw=1.5, ls='--')

all_cursors = [phase_cursor, z_cursor, x_cursor,
               zv_cursor, xv_cursor, za_cursor, xa_cursor]

# ══════════════════════════════════════════════════════════════
# 5. 애니메이션 (Figure 1)
# ══════════════════════════════════════════════════════════════

def init_anim():
    for leg in range(4):
        for ln in leg_links[leg]:
            ln.set_data([], [])
            ln.set_3d_properties([])
        leg_traces[leg].set_data([], [])
        leg_traces[leg].set_3d_properties([])
        swing_dots[leg].set_data([], [])
        swing_dots[leg].set_3d_properties([])
    info_text.set_text('')
    return []


def animate(fi):
    t = fi * DT

    for leg in range(4):
        nj     = N_JOINTS_PER_LEG[leg]
        q      = joint_hist[fi, leg, :nj]
        pts_dh = forward_kinematics(q, dh=LEG_DH[leg])
        pts    = [_dh_to_sim(p, front_leg=(leg < 2)) for p in pts_dh]
        hip    = LEG_HIP_OFFSETS[leg]

        for k in range(nj):
            A = hip + pts[k]
            B = hip + pts[k+1]
            leg_links[leg][k].set_data([A[0], B[0]], [A[1], B[1]])
            leg_links[leg][k].set_3d_properties([A[2], B[2]])

        pe = foot_hist[fi, leg]
        if swing_flag[fi, leg]:
            swing_dots[leg].set_data([pe[0]], [pe[1]])
            swing_dots[leg].set_3d_properties([pe[2]])
        else:
            swing_dots[leg].set_data([], [])
            swing_dots[leg].set_3d_properties([])

        trace_buf[leg][0].append(pe[0])
        trace_buf[leg][1].append(pe[1])
        trace_buf[leg][2].append(pe[2])
        leg_traces[leg].set_data(trace_buf[leg][0][-TRACE_LEN:],
                                  trace_buf[leg][1][-TRACE_LEN:])
        leg_traces[leg].set_3d_properties(trace_buf[leg][2][-TRACE_LEN:])

        T_dh = np.eye(4)
        for j in range(nj + 1):
            orig_sim = _dh_to_sim(T_dh[:3, 3], front_leg=(leg < 2))
            pos = hip + orig_sim
            for ax_i in range(3):
                dv = _dh_to_sim(T_dh[:3, ax_i], front_leg=(leg < 2))
                if _jf_quivers[leg][j][ax_i] is not None:
                    _jf_quivers[leg][j][ax_i].remove()
                _jf_quivers[leg][j][ax_i] = ax3d.quiver(
                    pos[0], pos[1], pos[2],
                    dv[0]*FRAME_LEN, dv[1]*FRAME_LEN, dv[2]*FRAME_LEN,
                    color=_AX_COLORS[ax_i], linewidth=1.0, arrow_length_ratio=0.3
                )
            if j < nj:
                T_dh = T_dh @ _dh_matrix(
                    LEG_DH[leg][j][0], LEG_DH[leg][j][1],
                    LEG_DH[leg][j][2], float(q[j])
                )

    for cur in all_cursors:
        cur.set_xdata([fi, fi])

    sw_str = "  ".join(
        f"{LEG_NAMES[l]}:{'SW' if swing_flag[fi, l] else 'ST'}"
        for l in range(4)
    )
    deg   = np.degrees(joint_hist[fi])
    lines = []
    for leg in range(4):
        d = deg[leg]
        if N_JOINTS_PER_LEG[leg] == 5:
            lines.append(f"{LEG_NAMES[leg]} "
                         f"th1={d[0]:+5.1f}° th2={d[1]:+6.1f}° th3={d[2]:+6.1f}° "
                         f"th4={d[3]:+5.1f}° th5={d[4]:+5.1f}°")
        else:
            lines.append(f"{LEG_NAMES[leg]} "
                         f"th1={d[0]:+5.1f}° th2={d[1]:+6.1f}° th3={d[2]:+6.1f}° "
                         f"th4={d[3]:+5.1f}°")
    info_text.set_text(f"t={t:.3f}s\n{sw_str}\n\n" + "\n".join(lines))
    return []


ani = FuncAnimation(
    fig, animate, frames=N_FRAMES,
    init_func=init_anim,
    interval=DT * 1000,
    blit=False, repeat=True
)

# ══════════════════════════════════════════════════════════════
# 6. Figure 2: FR / HR 조인트 분석 (4×2)
# ══════════════════════════════════════════════════════════════
fig2 = plt.figure(figsize=(12, 12))
fig2.patch.set_facecolor('#1a1a2e')
gs2 = gridspec.GridSpec(4, 2, figure=fig2, wspace=0.35, hspace=0.55,
                        left=0.07, right=0.97, top=0.93, bottom=0.05)

def _style_ax2(ax, title, xlabel='Frame', ylabel=''):
    ax.set_facecolor('#16213e')
    ax.set_title(title, color='white', fontsize=10)
    ax.set_xlabel(xlabel, color='white', fontsize=8)
    ax.set_ylabel(ylabel, color='white', fontsize=8)
    ax.tick_params(colors='gray')
    ax.grid(True, alpha=0.25, color='gray')
    for sp in ax.spines.values():
        sp.set_edgecolor('gray')

def _leg_subplots(gs_pos, title, data, ylabel):
    ax = fig2.add_subplot(gs_pos)
    _style_ax2(ax, title, ylabel=ylabel)
    ax.set_xlim(0, N_FRAMES)
    nj = data.shape[1]
    for j in range(nj):
        ax.plot(_fr, data[:, j], lw=1.6,
                color=axis_colors[j % len(axis_colors)], label=f'th{j+1}')
    ax.legend(fontsize=8, facecolor='#1a1a2e', labelcolor='white',
              edgecolor='gray', ncol=5)
    return ax.axvline(x=0, color='white', lw=1.5, ls='--')

# (0) Joint Angles
fr_ang_cur = _leg_subplots(gs2[0, 0], 'FR Joint Angles [deg]',
                            np.degrees(joint_hist[:, 0, :N_JOINTS_PER_LEG[0]]), '[deg]')
hr_ang_cur = _leg_subplots(gs2[0, 1], 'HR Joint Angles [deg]',
                            np.degrees(joint_hist[:, 2, :N_JOINTS_PER_LEG[2]]), '[deg]')
# (1) Angular Velocity
fr_vel_cur = _leg_subplots(gs2[1, 0], 'FR Joint Angular Velocity [rad/s]',
                            joint_vel_FR[:, :N_JOINTS_PER_LEG[0]], '[rad/s]')
hr_vel_cur = _leg_subplots(gs2[1, 1], 'HR Joint Angular Velocity [rad/s]',
                            joint_vel_HR[:, :N_JOINTS_PER_LEG[2]], '[rad/s]')
# (2) Angular Acceleration
fr_acc_cur = _leg_subplots(gs2[2, 0], 'FR Joint Angular Acceleration [rad/s²]',
                            joint_acc_FR[:, :N_JOINTS_PER_LEG[0]], '[rad/s²]')
hr_acc_cur = _leg_subplots(gs2[2, 1], 'HR Joint Angular Acceleration [rad/s²]',
                            joint_acc_HR[:, :N_JOINTS_PER_LEG[2]], '[rad/s²]')
# (3) Jerk
fr_jrk_cur = _leg_subplots(gs2[3, 0], 'FR Joint Jerk [rad/s³]',
                            joint_jrk_FR[:, :N_JOINTS_PER_LEG[0]], '[rad/s³]')
hr_jrk_cur = _leg_subplots(gs2[3, 1], 'HR Joint Jerk [rad/s³]',
                            joint_jrk_HR[:, :N_JOINTS_PER_LEG[2]], '[rad/s³]')

fig2.suptitle(
    f'FR / HR Joint Analysis  |  {GAIT_TYPE.upper()}  |  '
    f'v={V}m/s  T={T}s  D={D}  step_h={STEP_HEIGHT*1e3:.0f}mm  step_l={STEP_LENGTH*1e3:.0f}mm',
    color='white', fontsize=11
)

plt.figure(fig.number)
plt.suptitle(
    f'Gait Sim v6  |  {GAIT_TYPE.upper()}  |  '
    f'v={V}m/s  T={T}s  D={D}  '
    f'T_sw={T_SW:.2f}s  '
    f'step_h={STEP_HEIGHT*1e3:.0f}mm  step_l={STEP_LENGTH*1e3:.0f}mm',
    color='white', fontsize=9
)
plt.show()
